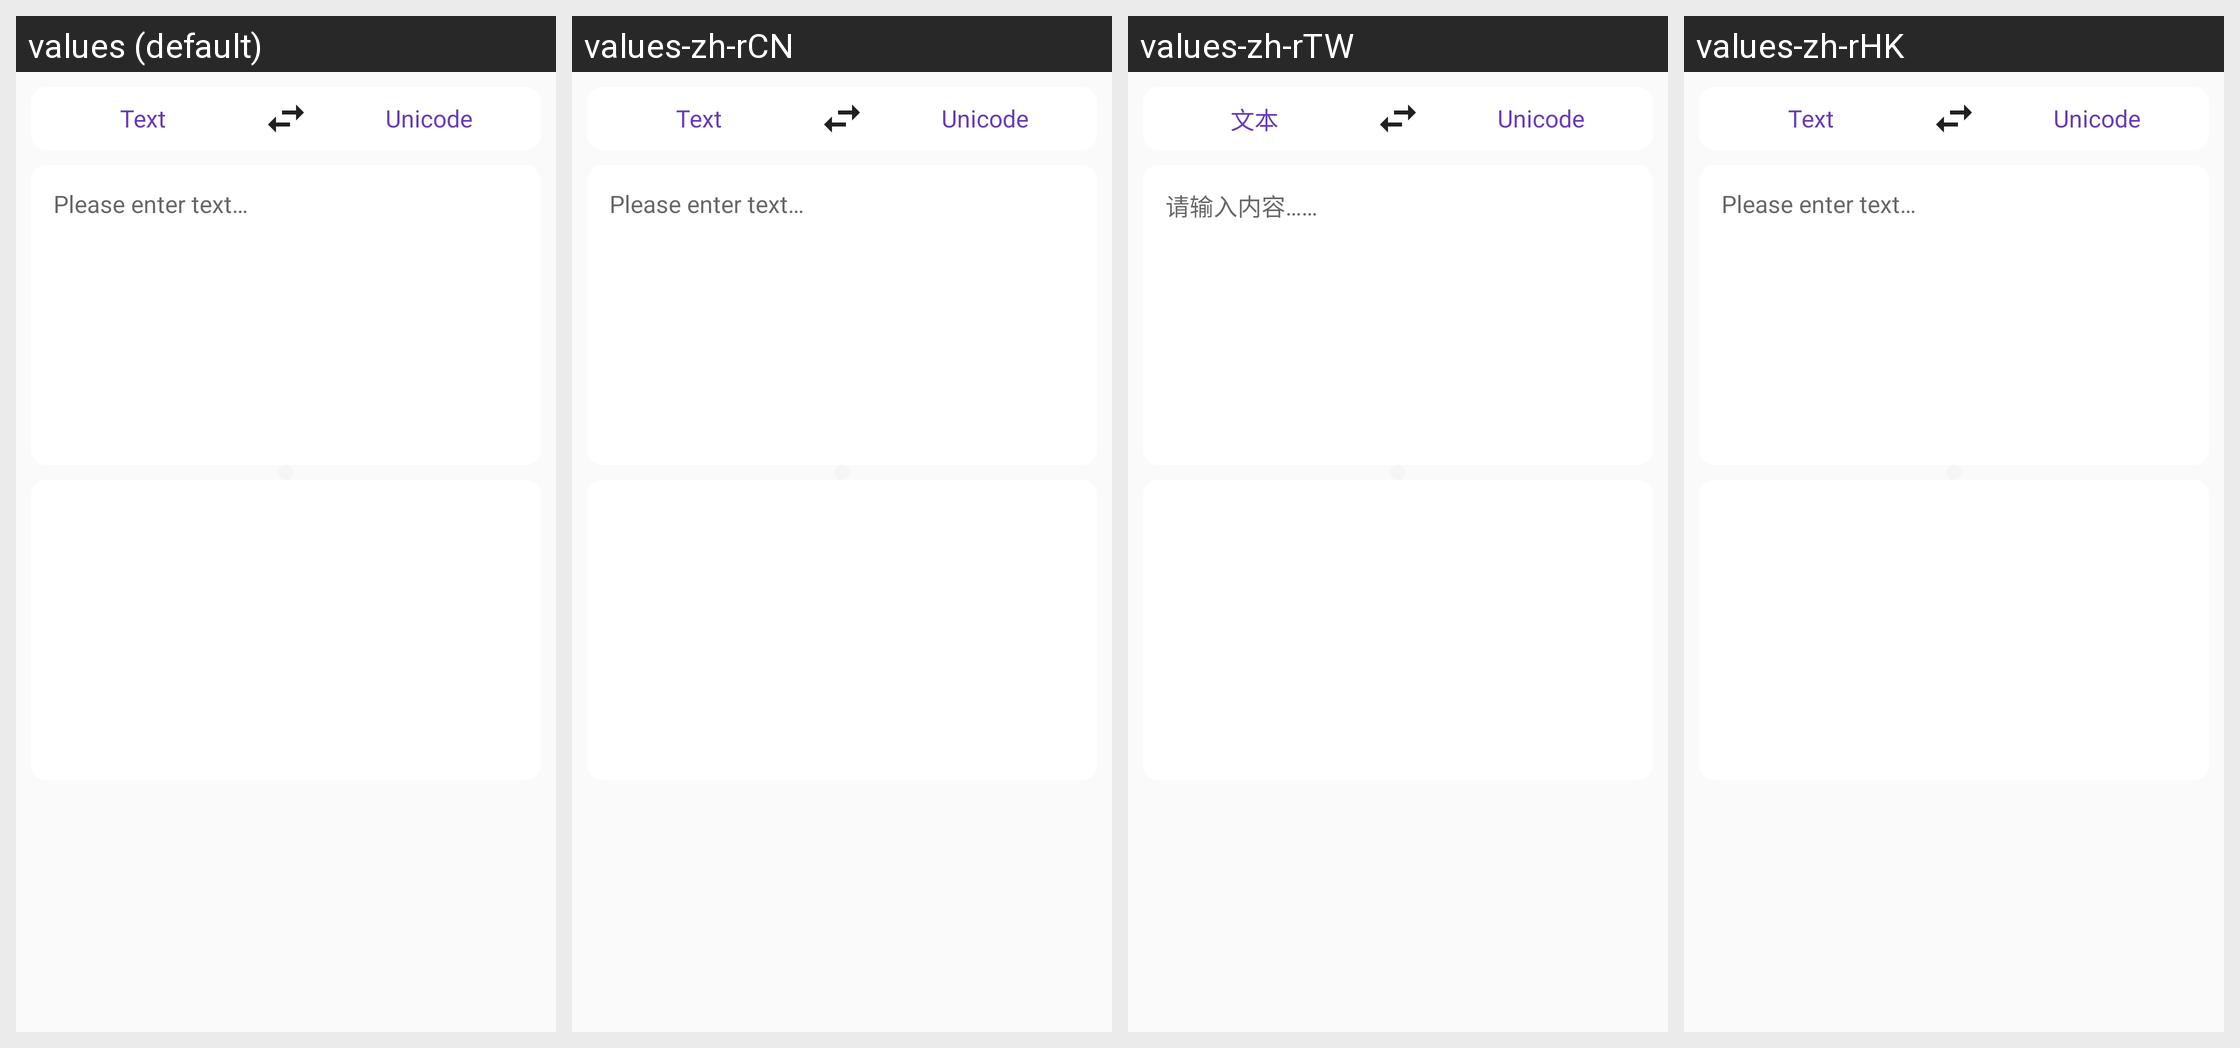

Here is an Android app screen in its default locale and in the app's own translations. Write out the translated-string differences for the strings that appear on this screen.
Android screen res/layout/activity_tool_unicode.xml rendered under 4 locales, left to right: values (default), values-zh-rCN, values-zh-rTW, values-zh-rHK. Device: Nexus 5 (rendered at 1080×1920; each locale shown at half size, 540×960, under a caption strip naming it); theme Theme.OxygenToolbox.Default.
Other locales in the repository, not shown: values-za, values-zh.
Strings drawn on this screen, with the default value and each locale's value (text and hints the layout hard-codes, and strings that could not be matched under every locale, appear in the picture but are not listed):

tool_unicode_text
  values: Text
  values-zh-rCN: Text  [not translated; the default value is used]
  values-zh-rTW: 文本
  values-zh-rHK: Text  [not translated; the default value is used]

tool_unicode_unicode
  values: Unicode
  values-zh-rCN: Unicode  [not translated; the default value is used]
  values-zh-rTW: Unicode  [not translated; the default value is used]
  values-zh-rHK: Unicode  [not translated; the default value is used]

tool_common_please_enter_text
  values: Please enter text…
  values-zh-rCN: Please enter text…  [not translated; the default value is used]
  values-zh-rTW: 请输入内容……
  values-zh-rHK: Please enter text…  [not translated; the default value is used]
